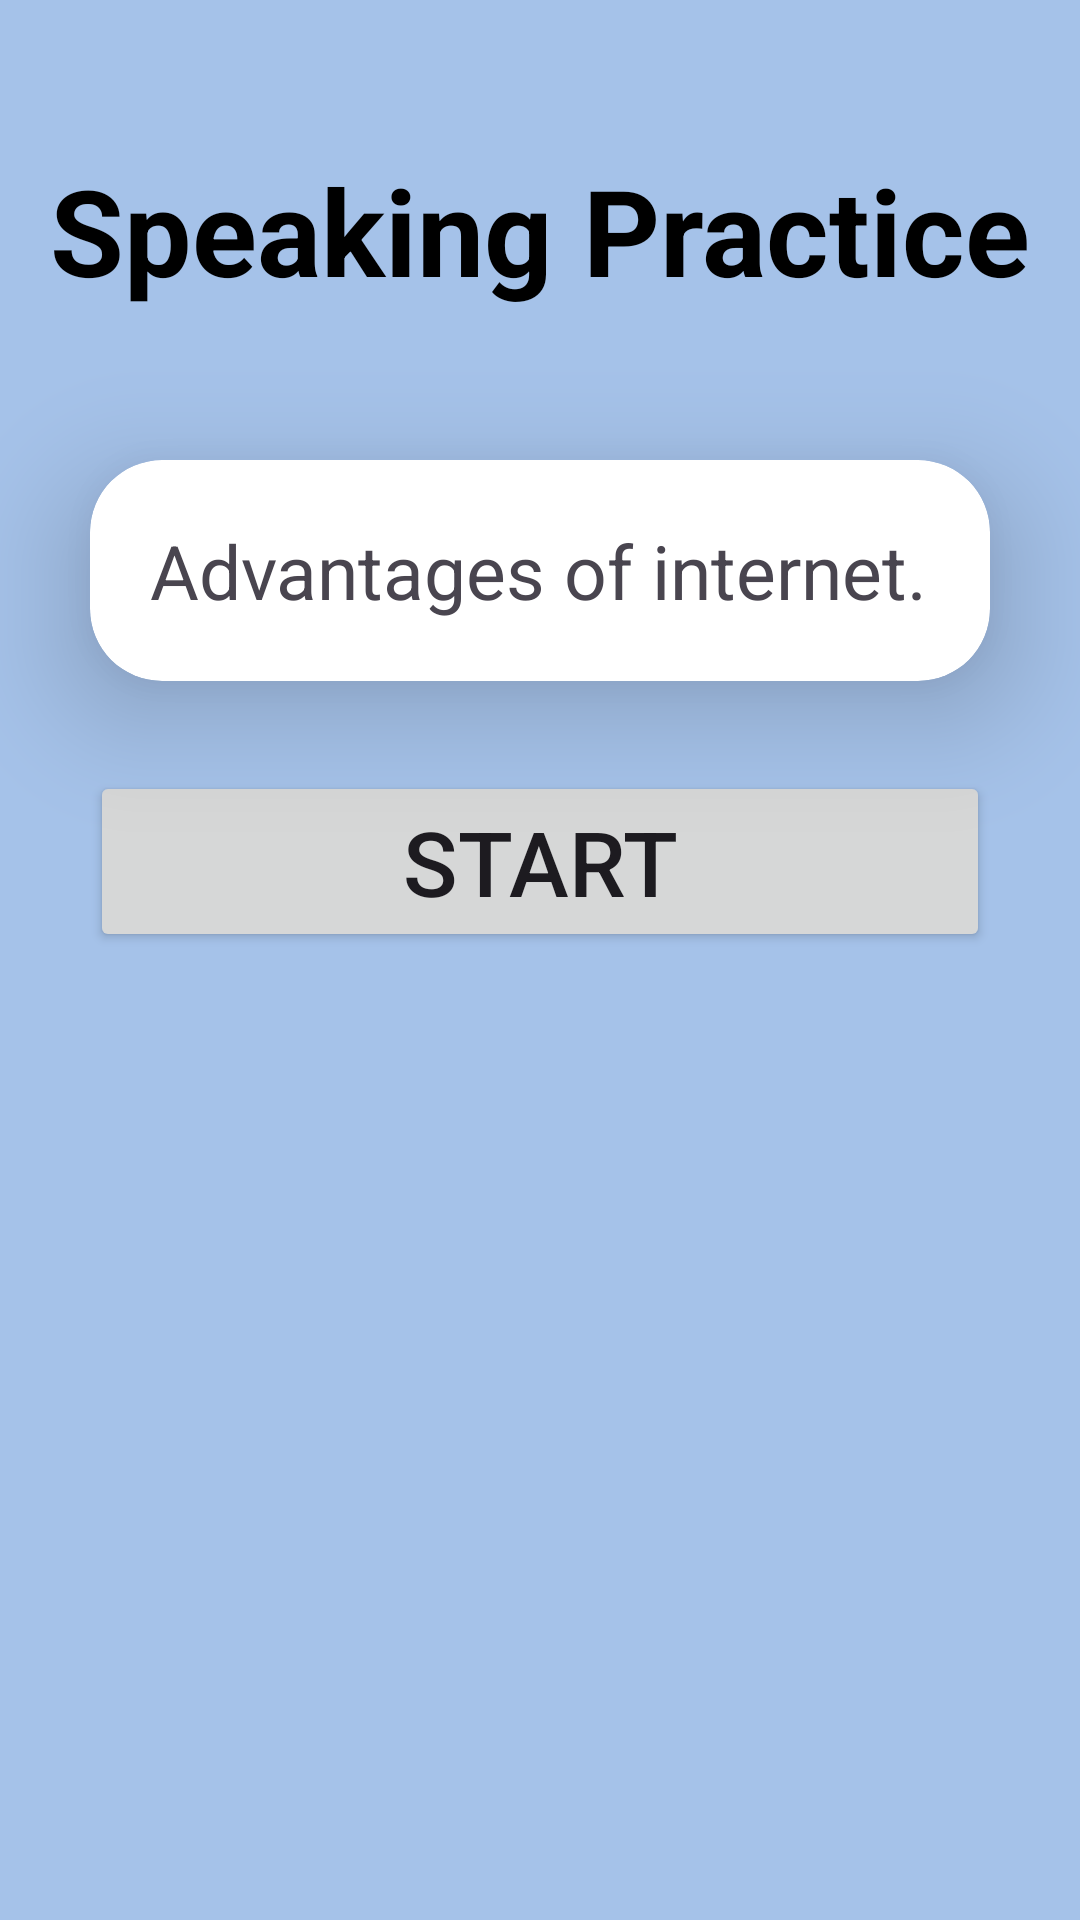

Layout XML and referenced resources for this Android screen:
<!-- AndroidManifest.xml: application theme Theme.MockExpert -->
<!-- res/layout/activity_speaking_part3.xml -->
<?xml version="1.0" encoding="utf-8"?>
<androidx.constraintlayout.widget.ConstraintLayout xmlns:android="http://schemas.android.com/apk/res/android"
    xmlns:app="http://schemas.android.com/apk/res-auto"
    xmlns:tools="http://schemas.android.com/tools"
    android:id="@+id/main"
    android:layout_width="match_parent"
    android:layout_height="match_parent"
    tools:context=".SpeakingPart3"
    android:background="@color/softBlue">

    <TextView
        android:id="@+id/tv_speakingPractice_s3"
        android:layout_width="match_parent"
        android:layout_height="wrap_content"
        android:text="Speaking Practice"
        android:textSize="40sp"
        android:textStyle="bold"
        app:layout_constraintTop_toTopOf="parent"
        app:layout_constraintStart_toStartOf="parent"
        app:layout_constraintEnd_toEndOf="parent"
        android:gravity="center_horizontal"
        android:layout_marginTop="50dp"
        android:textColor="@color/black"/>

    <androidx.cardview.widget.CardView
        android:id="@+id/cv_discussion"
        android:layout_width="match_parent"
        android:layout_height="wrap_content"
        android:layout_marginTop="50dp"
        android:layout_marginStart="30dp"
        android:layout_marginEnd="30dp"
        app:cardElevation="24dp"
        app:cardCornerRadius="24dp"
        app:layout_constraintEnd_toEndOf="parent"
        app:layout_constraintStart_toStartOf="parent"
        app:layout_constraintTop_toBottomOf="@id/tv_speakingPractice_s3">

        <androidx.constraintlayout.widget.ConstraintLayout
            android:layout_width="match_parent"
            android:layout_height="wrap_content">

            <TextView
                android:id="@+id/tv_discussion"
                android:layout_width="wrap_content"
                android:layout_height="wrap_content"
                android:text="@string/discussion"
                android:textSize="25sp"
                android:padding="20dp"
                android:gravity="left"
                app:layout_constraintTop_toTopOf="parent"
                app:layout_constraintStart_toStartOf="parent"
                />

        </androidx.constraintlayout.widget.ConstraintLayout>

    </androidx.cardview.widget.CardView>

    <Button
        android:id="@+id/btn_start"
        android:layout_width="300dp"
        android:layout_height="wrap_content"
        android:text="Start"
        android:textSize="30sp"
        android:layout_marginTop="30dp"
        app:layout_constraintTop_toBottomOf="@id/cv_discussion"
        app:layout_constraintStart_toStartOf="parent"
        app:layout_constraintEnd_toEndOf="parent"/>

</androidx.constraintlayout.widget.ConstraintLayout>
<!-- resources referenced by this layout -->
<resources>
  <color name="black">#FF000000</color>
  <color name="softBlue">#a5c2e9</color>
  <string name="discussion">Advantages of internet.</string>
  <style name="Theme.MockExpert" parent="Base.Theme.MockExpert" />
  <style name="Base.Theme.MockExpert" parent="Theme.Material3.DayNight.NoActionBar">
          
          
      </style>
</resources>
